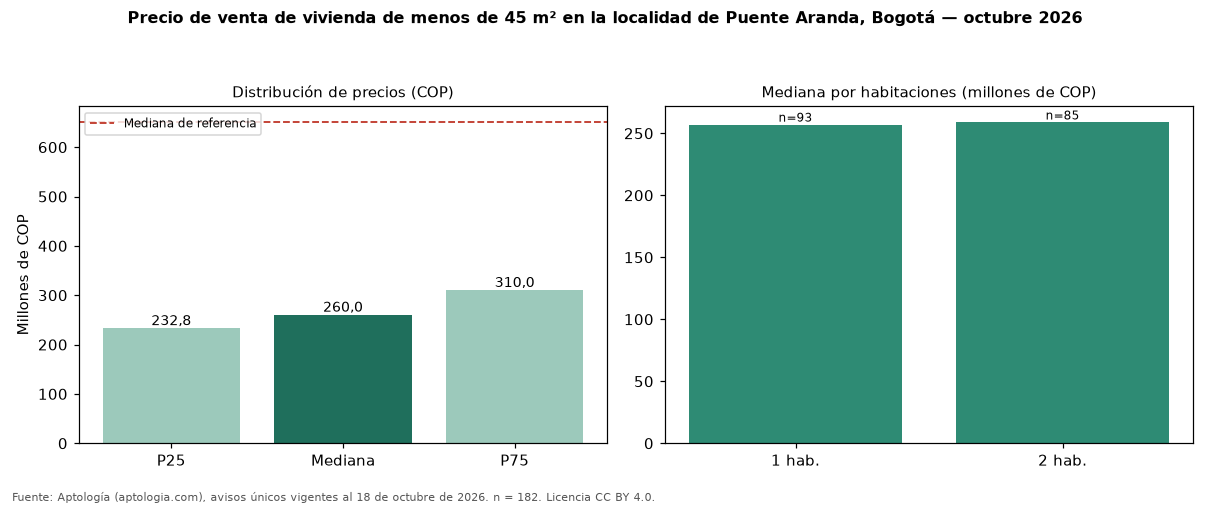

The table this chart was drawn from, first rows:
seccion, metrica, valor_cop, n
precio, p25, 232750000, 182
precio, mediana, 260000000, 182
precio, p75, 310000000, 182
cop_por_m2, p25, 6903183, 182
cop_por_m2, mediana, 7744048, 182
cop_por_m2, p75, 8856084, 182
area, area_mediana_m2, 34.5, 182
habitaciones, 1, 257000000, 93
habitaciones, 2, 258725000, 85
administracion, mediana, 170000, 133
estrato, moda, 3, 
parqueadero, porcentaje_con_parqueadero, 13.2, 182
referencia, mediana_referencia, 650000000, 907
referencia, mediana_cop_por_m2_referencia, 5385735, 907
